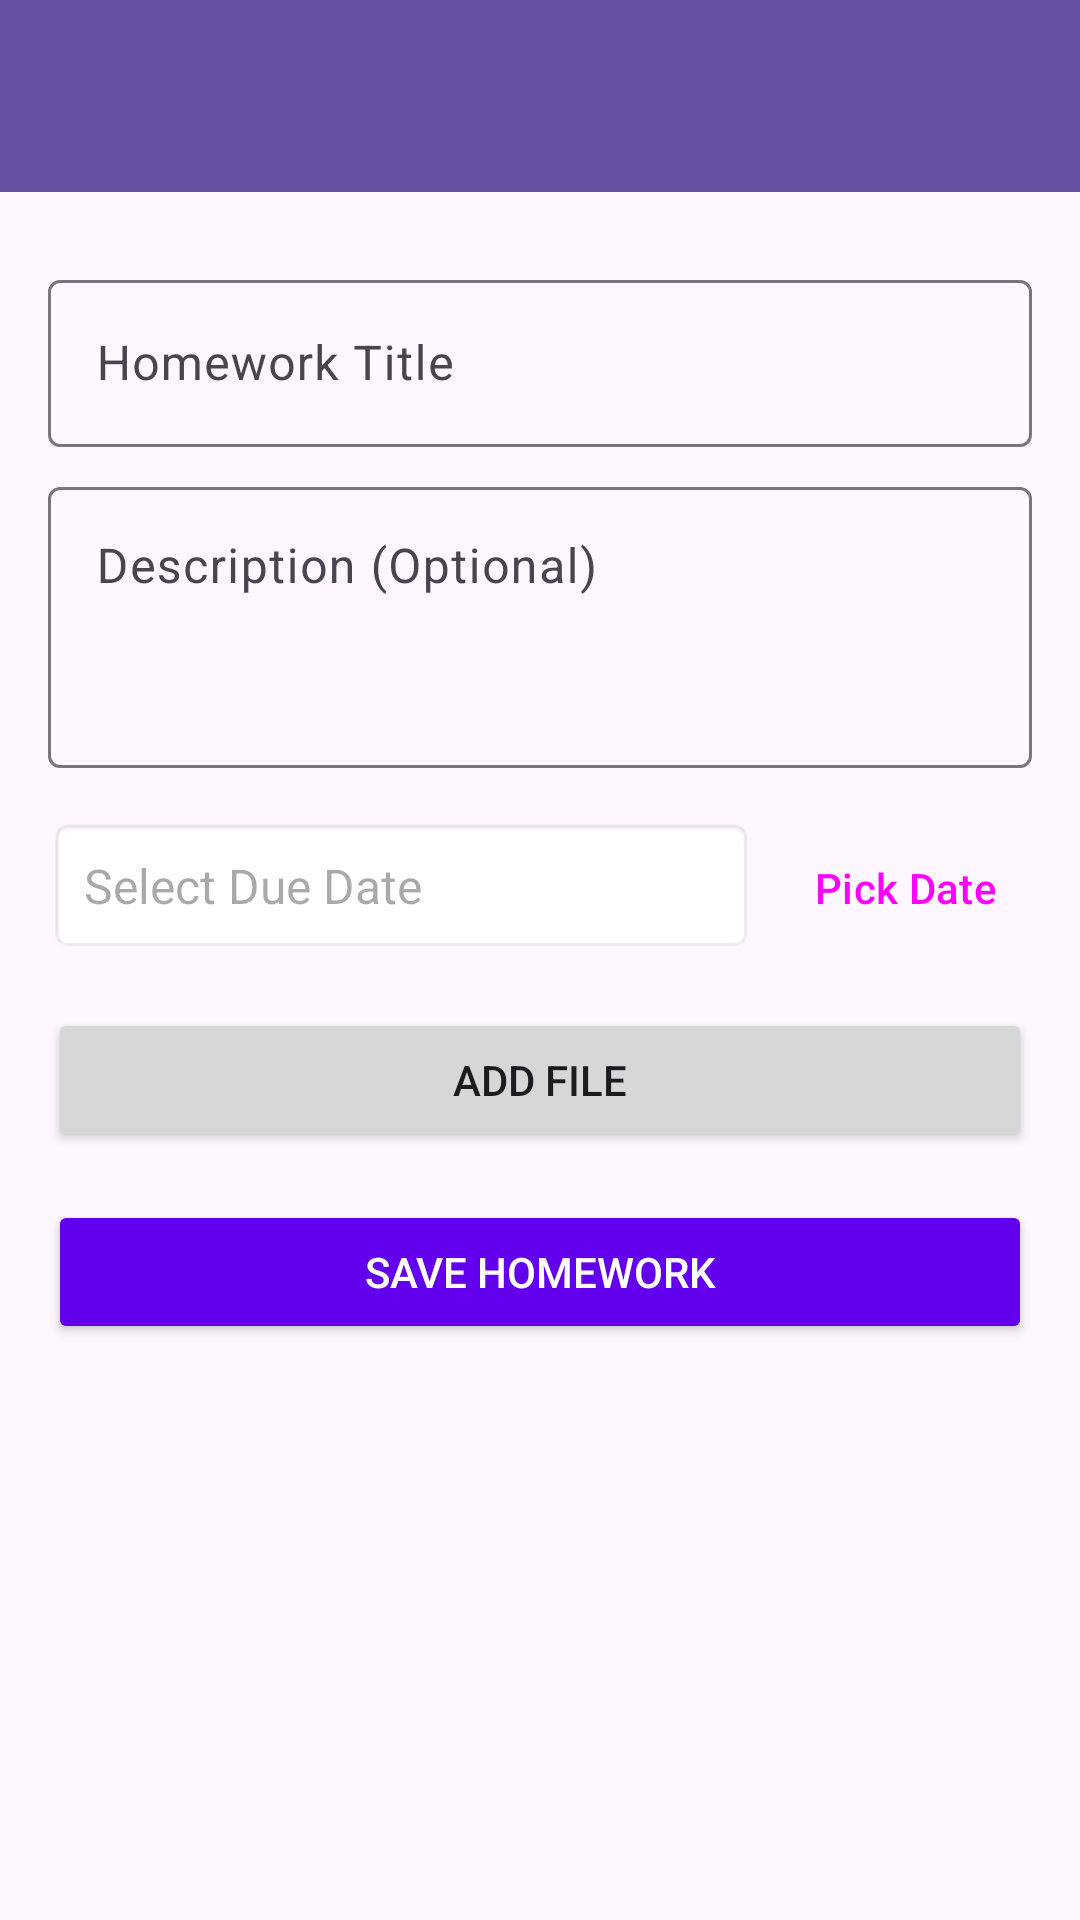

The Android layout XML behind this screen, and the referenced resources:
<!-- AndroidManifest.xml: application theme Theme.HomeworkAssistant -->
<!-- res/layout/activity_add_homework.xml -->
<?xml version="1.0" encoding="utf-8"?>
<androidx.coordinatorlayout.widget.CoordinatorLayout
    xmlns:android="http://schemas.android.com/apk/res/android"
    xmlns:app="http://schemas.android.com/apk/res-auto"
    xmlns:tools="http://schemas.android.com/tools"
    android:layout_width="match_parent"
    android:layout_height="match_parent"
    tools:context=".ui.homework.AddHomeworkActivity">

    <com.google.android.material.appbar.AppBarLayout
        android:layout_width="match_parent"
        android:layout_height="wrap_content">

        <androidx.appcompat.widget.Toolbar
            android:id="@+id/toolbar"
            android:layout_width="match_parent"
            android:layout_height="?attr/actionBarSize"
            android:background="?attr/colorPrimary"
            app:popupTheme="@style/ThemeOverlay.AppCompat.Light"
            app:titleTextColor="@android:color/white" />

    </com.google.android.material.appbar.AppBarLayout>

    <androidx.core.widget.NestedScrollView
        android:layout_width="match_parent"
        android:layout_height="match_parent"
        app:layout_behavior="@string/appbar_scrolling_view_behavior">

        <LinearLayout
            android:layout_width="match_parent"
            android:layout_height="wrap_content"
            android:orientation="vertical"
            android:padding="16dp">

            <com.google.android.material.textfield.TextInputLayout
                android:layout_width="match_parent"
                android:layout_height="wrap_content"
                android:layout_marginTop="8dp">

                <com.google.android.material.textfield.TextInputEditText
                    android:id="@+id/editTextHomeworkTitle"
                    android:layout_width="match_parent"
                    android:layout_height="wrap_content"
                    android:hint="Homework Title"
                    android:inputType="textCapWords" />

            </com.google.android.material.textfield.TextInputLayout>

            <com.google.android.material.textfield.TextInputLayout
                android:layout_width="match_parent"
                android:layout_height="wrap_content"
                android:layout_marginTop="8dp">

                <com.google.android.material.textfield.TextInputEditText
                    android:id="@+id/editTextHomeworkDescription"
                    android:layout_width="match_parent"
                    android:layout_height="wrap_content"
                    android:gravity="top"
                    android:hint="Description (Optional)"
                    android:inputType="textMultiLine"
                    android:minLines="3" />

            </com.google.android.material.textfield.TextInputLayout>

            <LinearLayout
                android:layout_width="match_parent"
                android:layout_height="wrap_content"
                android:layout_marginTop="16dp"
                android:orientation="horizontal">

                <TextView
                    android:id="@+id/textViewDueDate"
                    android:layout_width="0dp"
                    android:layout_height="wrap_content"
                    android:layout_weight="1"
                    android:background="@android:drawable/editbox_background_normal"
                    android:hint="Select Due Date"
                    android:padding="12dp"
                    android:textSize="16sp" />

                <Button
                    android:id="@+id/btnPickDate"
                    style="?android:attr/buttonBarButtonStyle"
                    android:layout_width="wrap_content"
                    android:layout_height="wrap_content"
                    android:layout_marginStart="8dp"
                    android:text="Pick Date" />

            </LinearLayout>

            <Button
                android:id="@+id/btnAddFile"
                android:layout_width="match_parent"
                android:layout_height="wrap_content"
                android:layout_marginTop="16dp"
                android:text="Add File" />

            <TextView
                android:id="@+id/tvSelectedFile"
                android:layout_width="match_parent"
                android:layout_height="wrap_content"
                android:layout_marginTop="8dp"
                android:textStyle="italic"
                android:visibility="gone"
                tools:text="Selected: essay.docx (250 KB)"
                tools:visibility="visible" />

            <Button
                android:id="@+id/btnSaveHomework"
                android:layout_width="match_parent"
                android:layout_height="wrap_content"
                android:layout_marginTop="16dp"
                android:backgroundTint="@color/design_default_color_primary"
                android:text="Save Homework"
                android:textColor="@android:color/white" />

        </LinearLayout>

    </androidx.core.widget.NestedScrollView>

    <ProgressBar
        android:id="@+id/progressBar"
        android:layout_width="wrap_content"
        android:layout_height="wrap_content"
        android:layout_gravity="center"
        android:visibility="gone" />

</androidx.coordinatorlayout.widget.CoordinatorLayout>
<!-- resources referenced by this layout -->
<resources>
  <style name="Theme.HomeworkAssistant" parent="Base.Theme.HomeworkAssistant" />
  <style name="Base.Theme.HomeworkAssistant" parent="Theme.Material3.DayNight.NoActionBar">
          
          
      </style>
</resources>
